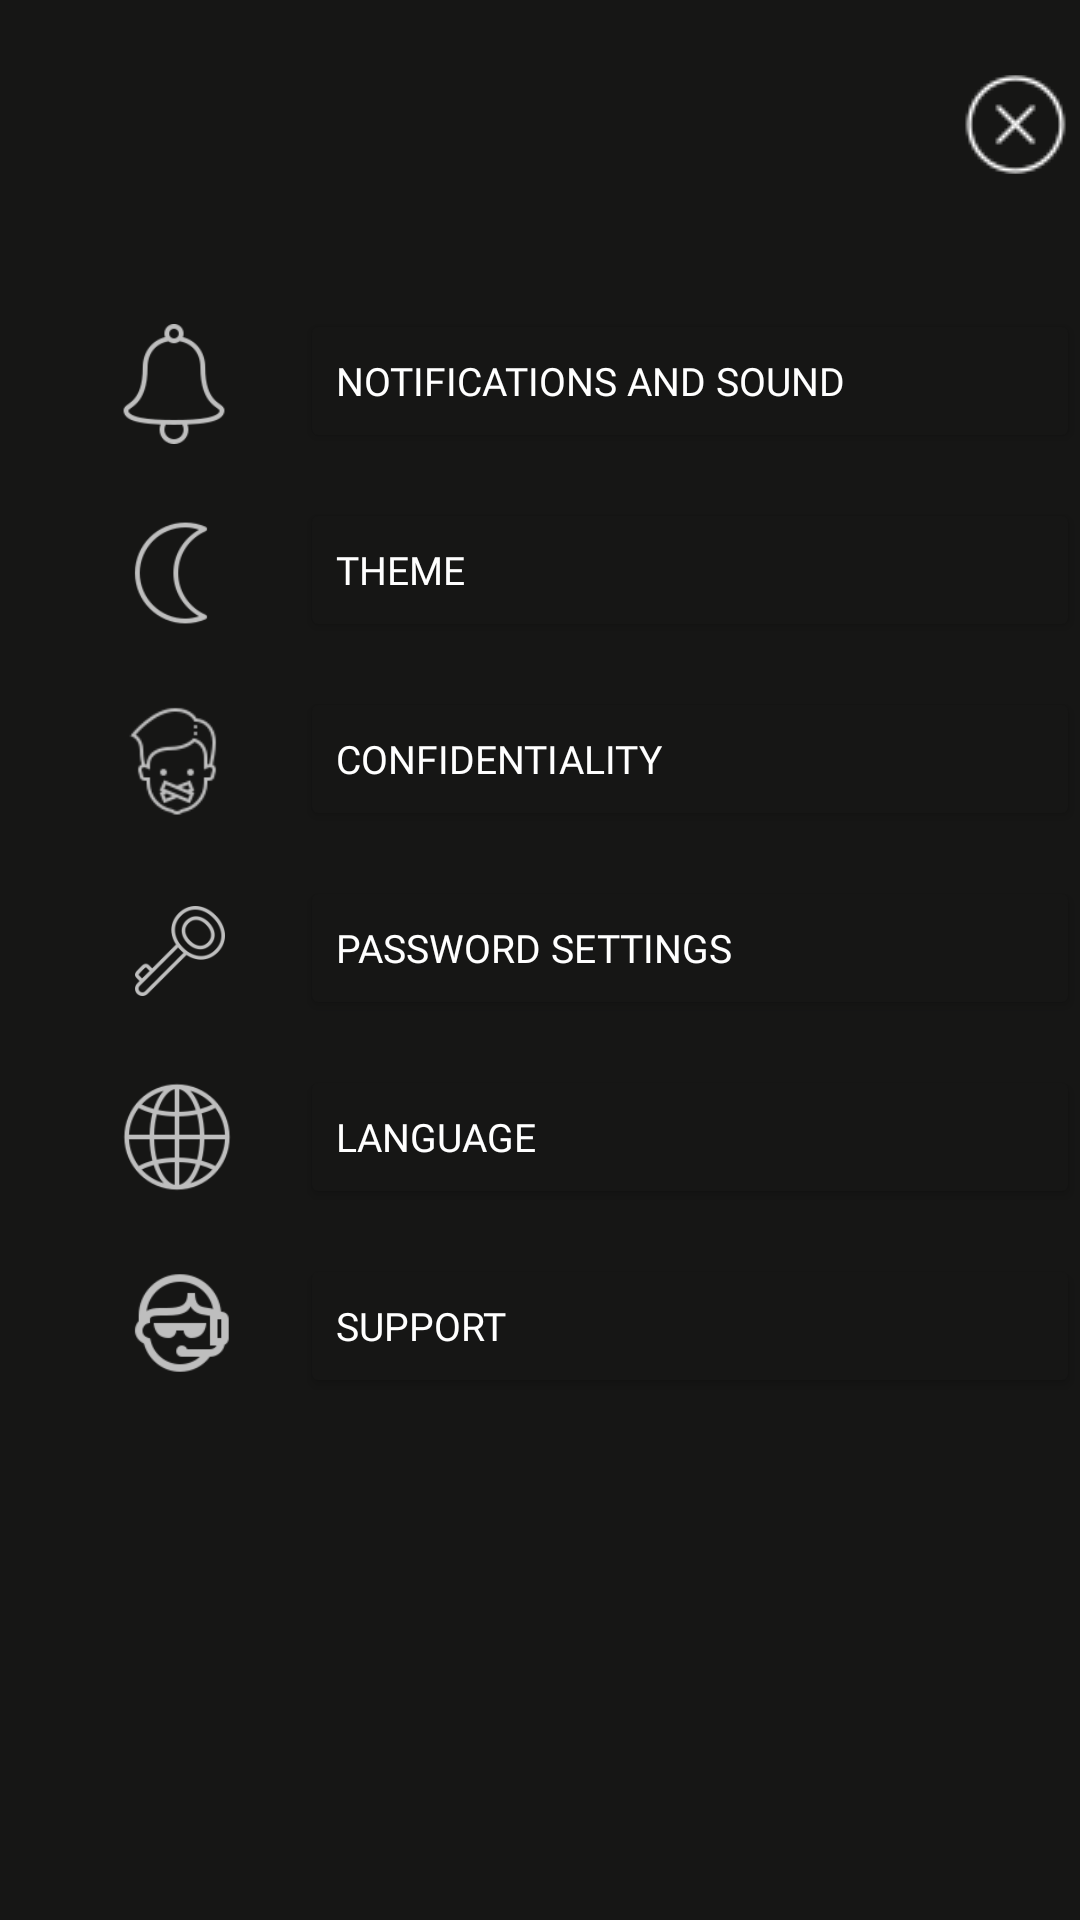

Android layout source for this screen:
<!-- AndroidManifest.xml: application theme Theme.Servies -->
<!-- res/layout/fragment_setting.xml -->
<?xml version="1.0" encoding="utf-8"?>
<androidx.constraintlayout.widget.ConstraintLayout xmlns:android="http://schemas.android.com/apk/res/android"
    xmlns:tools="http://schemas.android.com/tools"
    android:layout_width="match_parent"
    android:layout_height="match_parent"
    xmlns:app="http://schemas.android.com/apk/res-auto"
    tools:context=".fragments.SettingFragment">



    <LinearLayout
        android:layout_width="match_parent"
        android:layout_height="match_parent"
        android:orientation="vertical"
        android:background="@color/setting1">

        <ImageButton
            android:id="@+id/button_close"
            android:layout_width="37dp"
            android:layout_height="33dp"
            android:layout_marginTop="25dp"
            android:layout_marginLeft="320dp"
            android:background="@color/setting1"
            android:src="@drawable/icon_close1" />

        <FrameLayout
            android:layout_height="wrap_content"
            android:layout_width="match_parent"
            android:layout_marginTop="45dp">
            <ImageView
                android:layout_width="40dp"
                android:layout_height="40dp"
                android:src="@drawable/icon_notification"
                android:background="@color/setting1"
                android:layout_marginLeft="38dp"
                android:layout_marginTop="5dp"/>
            <Button
                style="@style/setting1"
                android:layout_width="match_parent"
                android:layout_height="match_parent"
                android:layout_marginLeft="100dp"
                android:text="@string/set1" />
        </FrameLayout>

        <FrameLayout
            android:layout_height="wrap_content"
            android:layout_width="match_parent"
            android:layout_marginTop="15dp">
            <ImageView
                android:layout_width="40dp"
                android:layout_height="40dp"
                android:src="@drawable/icon_moon"
                android:background="@color/setting1"
                android:layout_marginLeft="37dp"
                android:layout_marginTop="5dp"/>
            <Button
                android:layout_width="match_parent"
                android:layout_height="match_parent"
                android:text="@string/set2"
                android:layout_marginLeft="100dp"
                style="@style/setting1"/>
        </FrameLayout>

        <FrameLayout
            android:layout_height="wrap_content"
            android:layout_width="match_parent"
            android:layout_marginTop="15dp">
            <ImageView
                android:layout_width="48dp"
                android:layout_height="45dp"
                android:src="@drawable/confid_icon"
                android:background="@color/setting1"
                android:layout_marginLeft="35dp"
                android:layout_marginTop="2dp"/>
            <Button
                android:layout_width="match_parent"
                android:layout_height="match_parent"
                android:text="@string/set3"
                android:layout_marginLeft="100dp"
                style="@style/setting1"/>
        </FrameLayout>
        <FrameLayout
            android:layout_height="wrap_content"
            android:layout_width="match_parent"
            android:layout_marginTop="15dp">
            <ImageView
                android:layout_width="30dp"
                android:layout_height="30dp"
                android:src="@drawable/icon_key"
                android:background="@color/setting1"
                android:layout_marginLeft="45dp"
                android:layout_marginTop="10dp"/>
            <Button
                android:layout_width="match_parent"
                android:layout_height="match_parent"
                android:text="@string/set4"
                android:layout_marginLeft="100dp"
                style="@style/setting1"/>
        </FrameLayout>

        <FrameLayout
            android:layout_height="wrap_content"
            android:layout_width="match_parent"
            android:layout_marginTop="15dp">
            <ImageView
                android:layout_width="38dp"
                android:layout_height="38dp"
                android:src="@drawable/icon_language"
                android:background="@color/setting1"
                android:layout_marginLeft="40dp"
                android:layout_marginTop="5dp"/>
            <Button
                android:layout_width="match_parent"
                android:layout_height="match_parent"
                android:text="@string/set5"
                android:layout_marginLeft="100dp"
                style="@style/setting1"/>
        </FrameLayout>

        <FrameLayout
            android:layout_height="wrap_content"
            android:layout_width="match_parent"
            android:layout_marginTop="15dp">
            <ImageView
                android:layout_width="40dp"
                android:layout_height="40dp"
                android:src="@drawable/icon_support"
                android:background="@color/setting1"
                android:layout_marginLeft="40dp"
                android:layout_marginTop="3dp"/>
            <Button
                android:layout_width="match_parent"
                android:layout_height="match_parent"
                android:text="@string/set6"
                android:layout_marginLeft="100dp"
                style="@style/setting1" />
        </FrameLayout>
    </LinearLayout>

</androidx.constraintlayout.widget.ConstraintLayout>
<!-- resources referenced by this layout -->
<resources>
  <color name="setting1">#161615</color>
  <!-- drawable confid_icon: png bitmap (drawable, 3721 bytes) -->
  <!-- drawable icon_close1: png bitmap (drawable-v24, 1415 bytes) -->
  <!-- drawable icon_key: png bitmap (drawable, 4656 bytes) -->
  <!-- drawable icon_language: png bitmap (drawable, 6112 bytes) -->
  <!-- drawable icon_moon: png bitmap (drawable, 3305 bytes) -->
  <!-- drawable icon_notification: png bitmap (drawable, 3657 bytes) -->
  <!-- drawable icon_support: png bitmap (drawable, 3752 bytes) -->
  <string name="set1">Notifications and sound</string>
  <string name="set2">Theme</string>
  <string name="set3">Confidentiality</string>
  <string name="set4">Password settings</string>
  <string name="set5">Language</string>
  <string name="set6">Support</string>
  <style name="setting1" parent="@android:style/TextAppearance.Medium">
          <item name="android:layout_width">match_parent</item>
          <item name="android:layout_height">wrap_content</item>
          <item name="android:textColor">@color/white</item>
          <item name="android:backgroundTint">@color/setting1</item>
          <item name="android:fontFamily">@font/be_vietnam_light</item>
          <item name="android:textSize">13sp</item>
          <item name="android:textAlignment">textStart</item>
      </style>
  <style name="Theme.Servies" parent="Theme.MaterialComponents.DayNight.DarkActionBar">
          
          <item name="colorPrimary">@color/purple_500</item>
          <item name="colorPrimaryVariant">@color/purple_700</item>
          <item name="colorOnPrimary">@color/white</item>
          
          <item name="colorSecondary">@color/teal_200</item>
          <item name="colorSecondaryVariant">@color/teal_700</item>
          <item name="colorOnSecondary">@color/black</item>
          
          <item name="android:statusBarColor" tools:targetApi="l">?attr/colorPrimaryVariant</item>
          
      </style>
  <color name="white">#FFFFFFFF</color>
  <color name="purple_500">#FF6200EE</color>
  <color name="purple_700">#FF3700B3</color>
  <color name="teal_200">#FF03DAC5</color>
  <color name="teal_700">#FF018786</color>
  <color name="black">#FF000000</color>
</resources>
